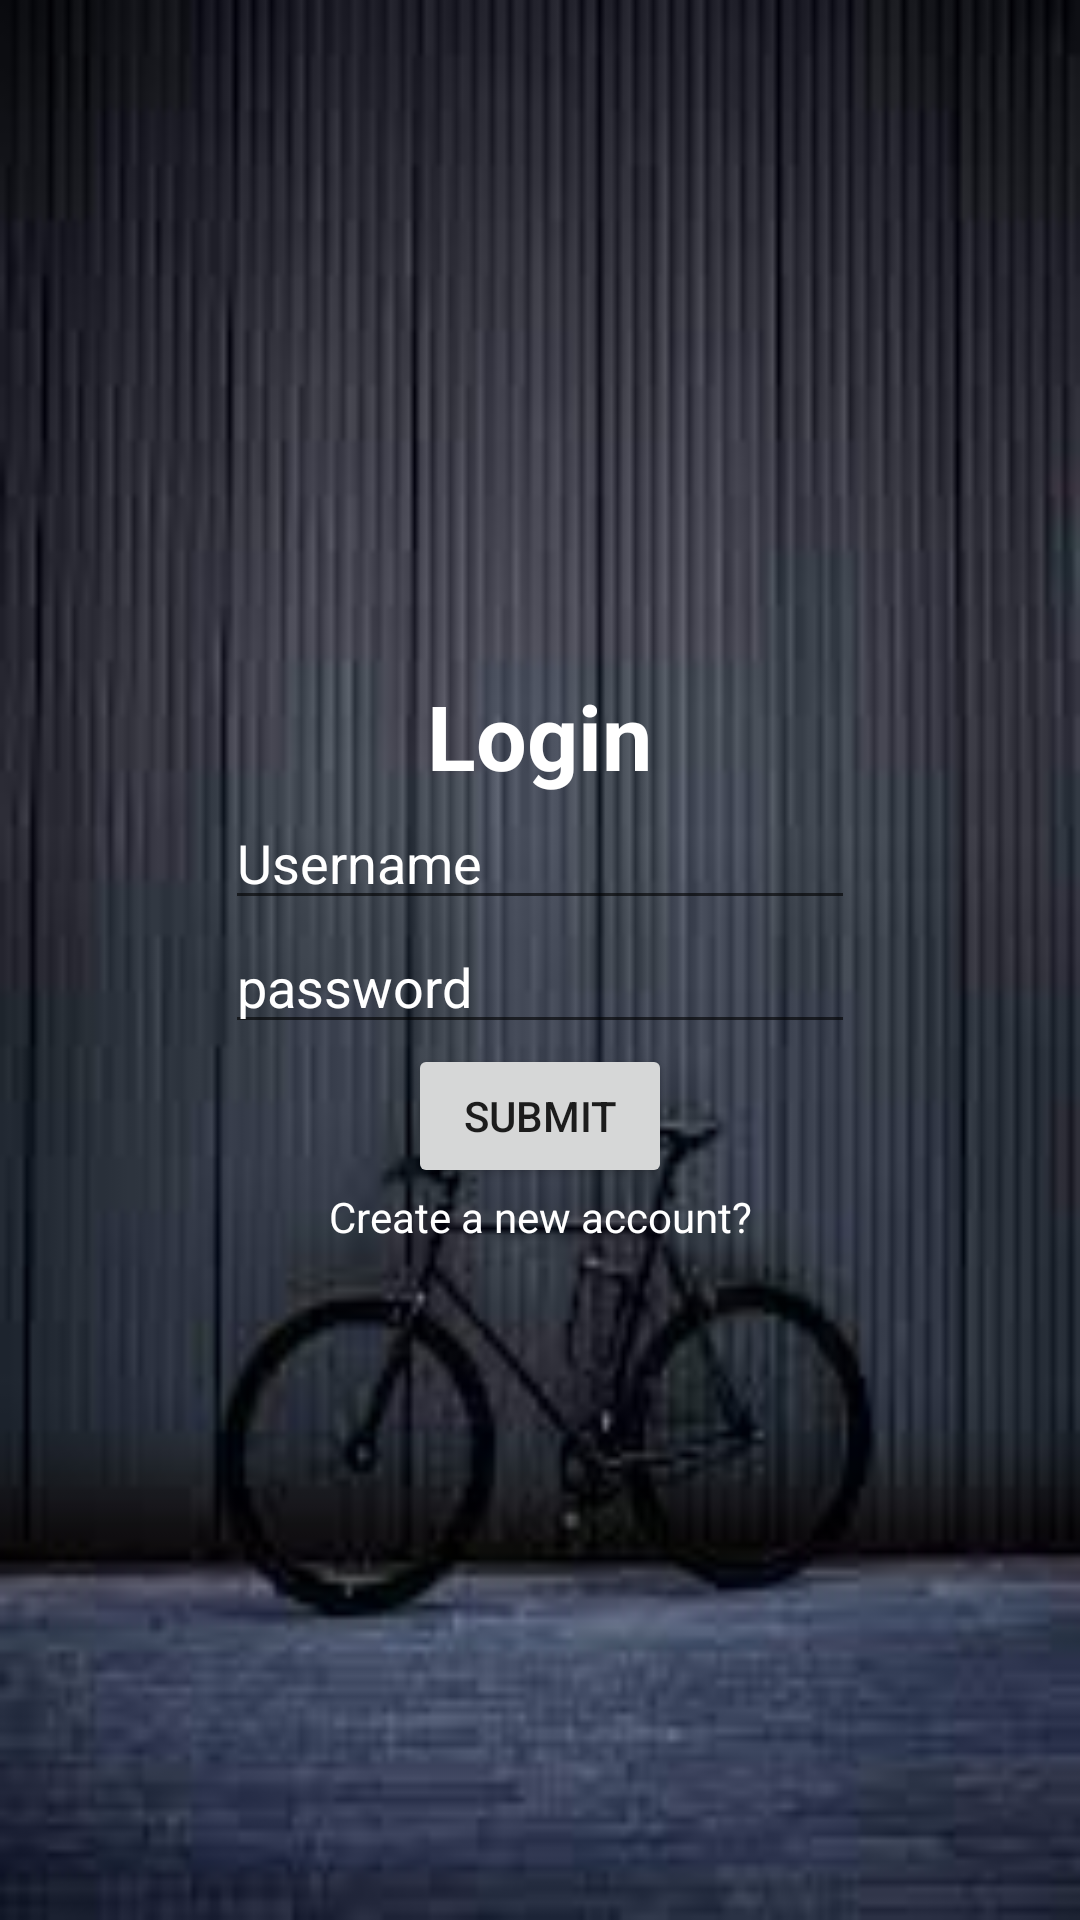

Layout XML and referenced resources for this Android screen:
<!-- AndroidManifest.xml: application theme Theme.Cyclesharing -->
<!-- res/layout/activity_login.xml -->
<?xml version="1.0" encoding="utf-8"?>
<LinearLayout xmlns:android="http://schemas.android.com/apk/res/android"
    xmlns:app="http://schemas.android.com/apk/res-auto"
    xmlns:tools="http://schemas.android.com/tools"
    android:layout_width="match_parent"
    android:gravity="center"
    android:background="@drawable/images"
    android:layout_height="match_parent"
    android:orientation="vertical"
    tools:context=".Login">

    <TextView
        android:id="@+id/textView"
        android:layout_width="wrap_content"
        android:layout_height="wrap_content"
        android:text="Login"
        android:textSize="30dp"
        android:textStyle="bold"
        android:textColor="#ffff"
        tools:layout_editor_absoluteX="152dp"
        tools:layout_editor_absoluteY="144dp" />

    <EditText
        android:id="@+id/uname"
        android:layout_width="wrap_content"
        android:layout_height="wrap_content"
        android:ems="10"
        android:textColorHint="#ffff"
        android:textColor="#ffff"
        android:inputType="textPersonName"
        android:hint="Username"
        app:layout_constraintEnd_toEndOf="parent"
        app:layout_constraintStart_toStartOf="parent"
        tools:layout_editor_absoluteY="265dp" />

    <EditText
        android:id="@+id/password"
        android:layout_width="wrap_content"
        android:layout_height="wrap_content"
        android:ems="10"
        android:textColorHint="#ffff"
        android:textColor="#ffff"
        android:inputType="textPassword"
        android:hint="password"
        tools:layout_editor_absoluteX="84dp"
        tools:layout_editor_absoluteY="358dp" />

    <Button
        android:id="@+id/login"
        android:layout_width="wrap_content"
        android:layout_height="wrap_content"
        android:text="Submit"
        tools:layout_editor_absoluteX="191dp"
        tools:layout_editor_absoluteY="468dp" />

    <TextView
        android:id="@+id/Sign"
        android:layout_width="match_parent"
        android:gravity="center"
        android:textColorHint="#ffff"
        android:textColor="#ffff"
        android:layout_height="wrap_content"
        android:text="Create a new account?" />


</LinearLayout>
<!-- resources referenced by this layout -->
<resources>
  <!-- drawable images: jpeg bitmap (drawable-v24, 5336 bytes) -->
  <style name="Theme.Cyclesharing" parent="Theme.MaterialComponents.DayNight.DarkActionBar">
          
          <item name="colorPrimary">@color/purple_500</item>
          <item name="colorPrimaryVariant">@color/purple_700</item>
          <item name="colorOnPrimary">@color/white</item>
          
          <item name="colorSecondary">@color/teal_200</item>
          <item name="colorSecondaryVariant">@color/teal_700</item>
          <item name="colorOnSecondary">@color/black</item>
          
          <item name="android:statusBarColor" tools:targetApi="l">?attr/colorPrimaryVariant</item>
          
      </style>
  <color name="purple_500">#0E0C10</color>
  <color name="purple_700">#070707</color>
  <color name="white">#FFFFFFFF</color>
  <color name="teal_200">#FF03DAC5</color>
  <color name="teal_700">#FF018786</color>
  <color name="black">#FF000000</color>
</resources>
